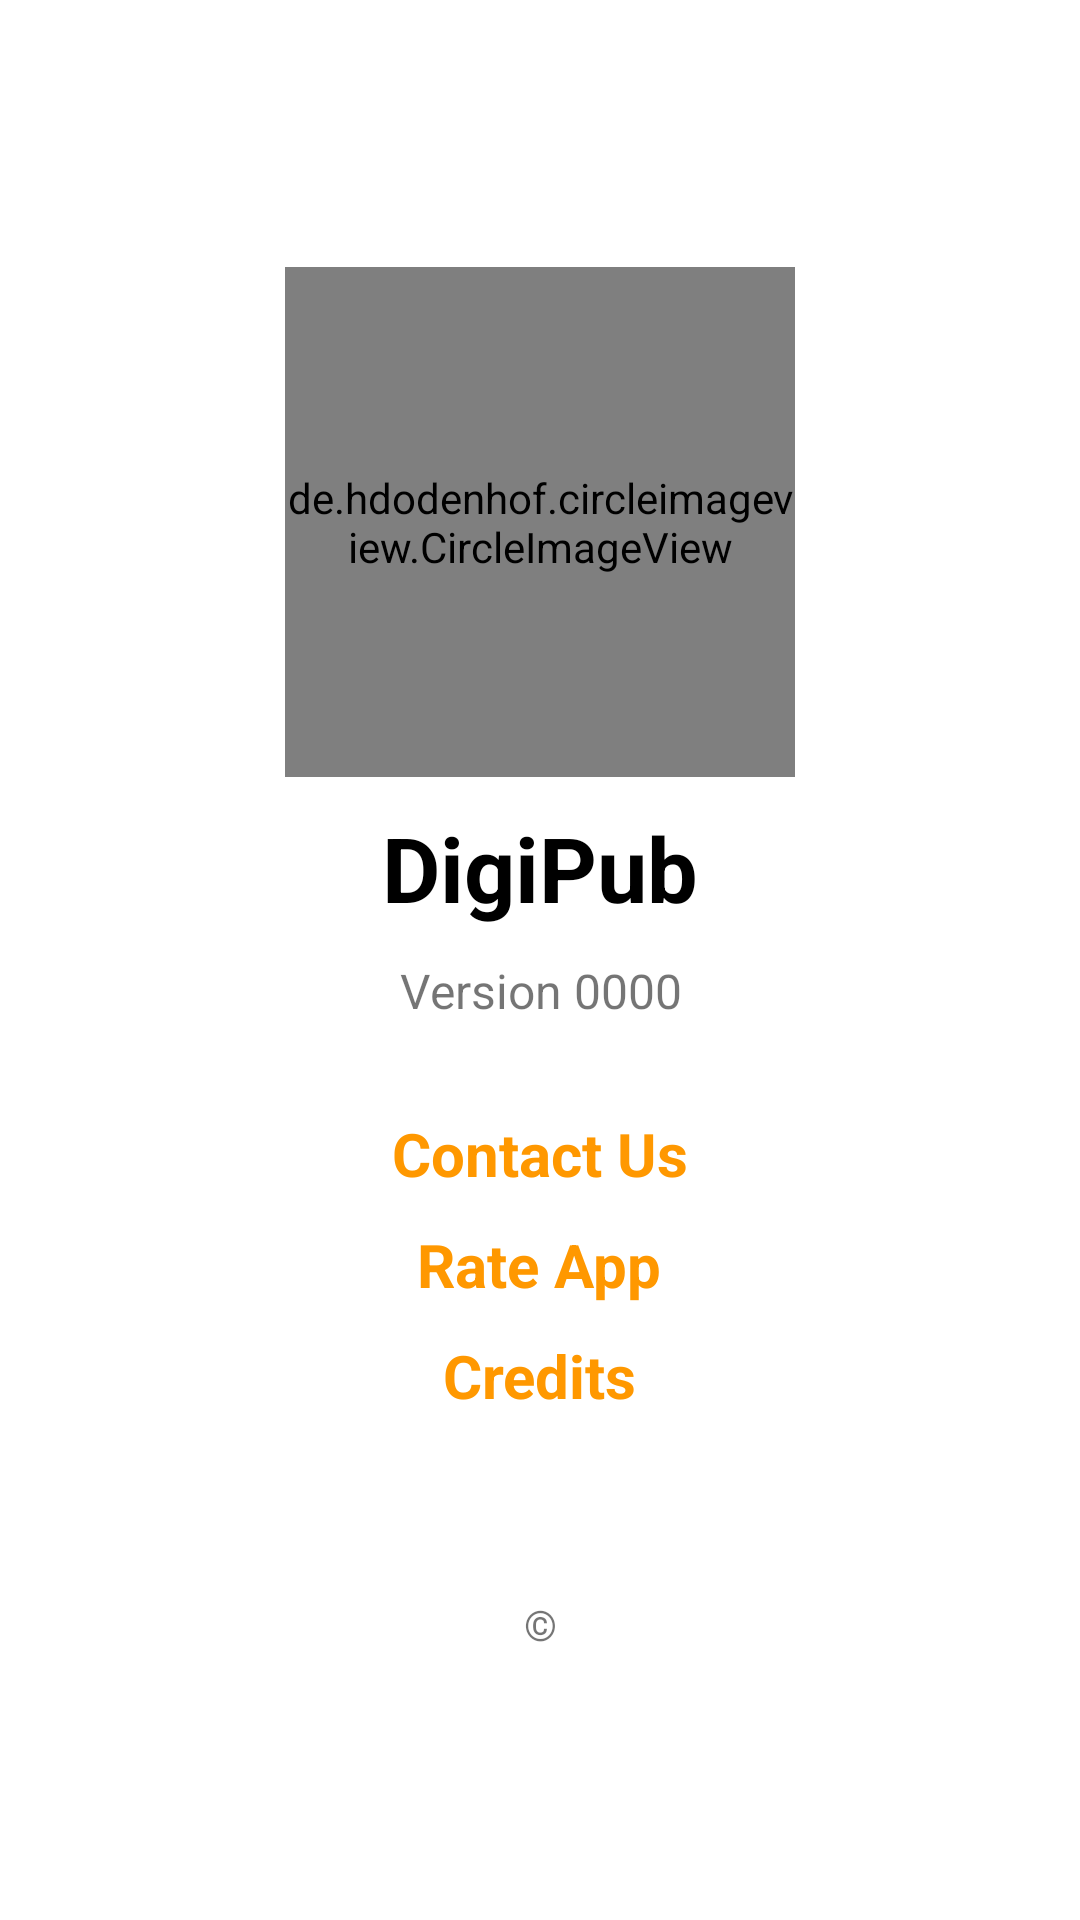

The Android layout XML behind this screen, and the referenced resources:
<!-- AndroidManifest.xml: application theme AppTheme -->
<!-- res/layout/activity_about.xml -->
<?xml version="1.0" encoding="utf-8"?>
<RelativeLayout xmlns:android="http://schemas.android.com/apk/res/android"
    xmlns:app="http://schemas.android.com/apk/res-auto"
    xmlns:tools="http://schemas.android.com/tools"
    android:layout_width="match_parent"
    android:layout_height="match_parent"
    tools:context=".activities.AboutActivity">

    <LinearLayout
        android:layout_centerInParent="true"
        android:layout_width="match_parent"
        android:layout_height="wrap_content"
        android:orientation="vertical">

        <de.hdodenhof.circleimageview.CircleImageView
            android:id="@+id/logoIv"
            android:layout_gravity="center"
            android:layout_width="170dp"
            android:layout_height="170dp"
            android:src="@drawable/digipub_logo"/>

        <TextView
            android:layout_marginTop="10dp"
            android:gravity="center"
            android:layout_width="match_parent"
            android:layout_height="wrap_content"
            android:text="@string/app_name"
            android:textColor="@android:color/black"
            android:textSize="30sp"
            android:textStyle="bold"/>

        <TextView
            android:id="@+id/appVersionTv"
            android:layout_marginTop="10dp"
            android:gravity="center"
            android:textSize="16sp"
            android:layout_width="match_parent"
            android:layout_height="wrap_content"
            android:text="Version 0000"/>

        <LinearLayout
            android:layout_marginTop="30dp"
            android:layout_marginBottom="20sp"
            android:gravity="center"
            android:layout_width="match_parent"
            android:layout_height="wrap_content"
            android:orientation="vertical">

            <TextView
                android:id="@+id/contactUsBtn"
                android:layout_weight="1"
                android:layout_width="wrap_content"
                android:layout_height="wrap_content"
                android:text="@string/contact"
                android:textColor="@color/colorPrimary"
                android:textSize="20sp"
                android:textStyle="bold"
                android:layout_marginBottom="10dp"/>

            <TextView
                android:id="@+id/rateAppBtn"
                android:layout_weight="1"
                android:layout_width="wrap_content"
                android:layout_height="wrap_content"
                android:text="@string/rate_app"
                android:textColor="@color/colorPrimary"
                android:textSize="20sp"
                android:textStyle="bold"
                android:layout_marginBottom="10dp"/>

            <TextView
                android:id="@+id/creditsBtn"
                android:layout_weight="1"
                android:layout_width="wrap_content"
                android:layout_height="wrap_content"
                android:text="@string/credits"
                android:textColor="@color/colorPrimary"
                android:textSize="20sp"
                android:textStyle="bold"
                android:layout_marginBottom="10dp"/>

        </LinearLayout>

        <TextView
            android:id="@+id/copyrightTv"
            android:layout_marginTop="30dp"
            android:gravity="center"
            android:layout_width="match_parent"
            android:layout_height="wrap_content"
            android:text="@string/copyright"/>

    </LinearLayout>

</RelativeLayout>
<!-- resources referenced by this layout -->
<resources>
  <color name="colorPrimary">#ff9800</color>
  <!-- drawable digipub_logo: png bitmap (drawable, 50848 bytes) -->
  <string name="app_name">DigiPub</string>
  <string name="contact">Contact Us</string>
  <string name="copyright">©</string>
  <string name="credits">Credits</string>
  <string name="rate_app">Rate App</string>
  <style name="AppTheme" parent="Theme.MaterialComponents.Light.DarkActionBar">
          
          <item name="colorPrimary">@color/colorPrimary</item>
          <item name="colorPrimaryDark">@color/colorPrimaryDark</item>
          <item name="colorAccent">@color/colorAccent</item>
      </style>
  <color name="colorPrimaryDark">#c66900</color>
  <color name="colorAccent">#ffc947</color>
</resources>
